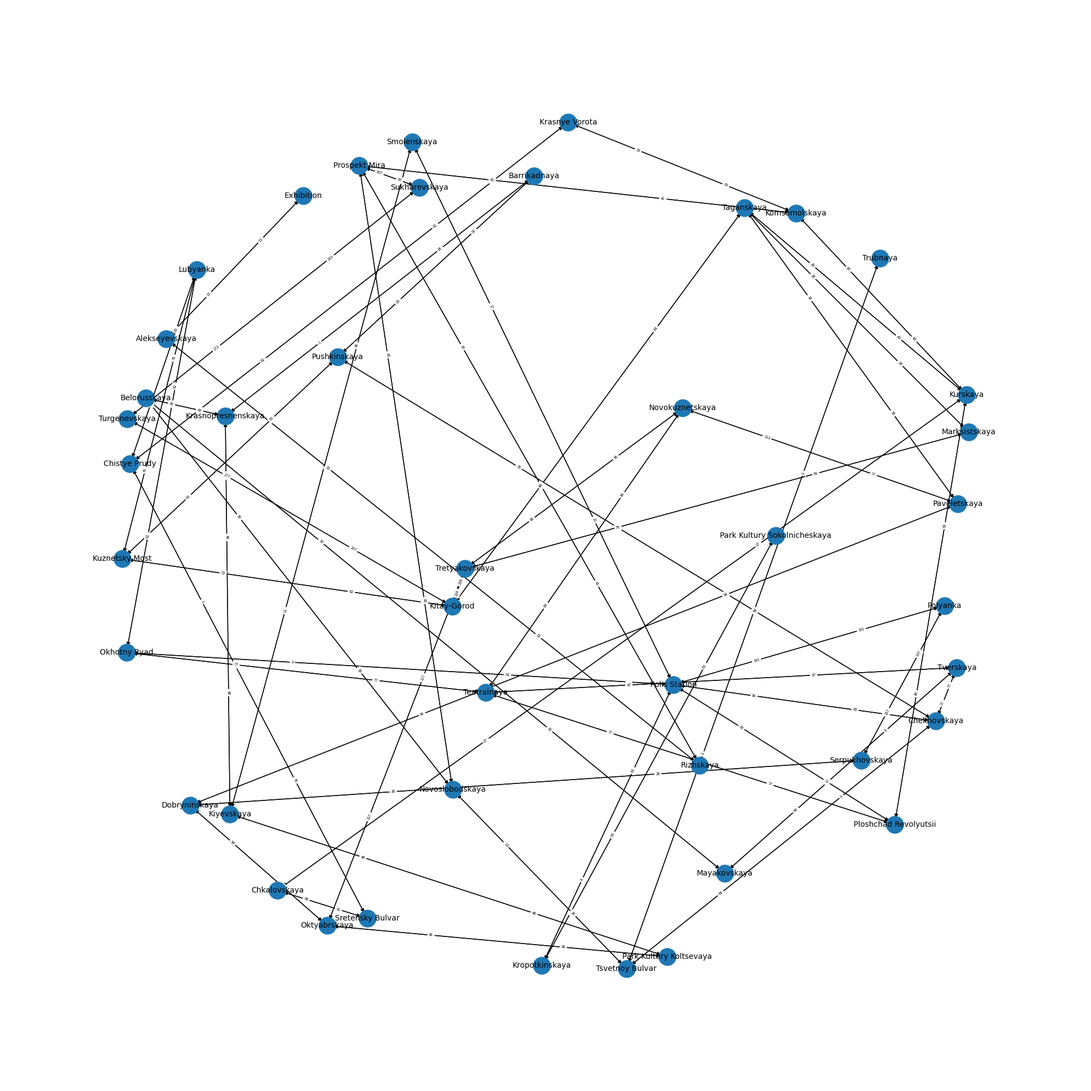

This figure's Python source:
# Discrete Mathematics Application in Python
# Graph Theory and Dijkstra's Algorithm

import matplotlib.pyplot as plt
import networkx as nx

# Constants
INF = 9999
hazard_const = {
    "Radiation": 50,
    "Biohazard": 75,
    "Mental": 35,
    "Collapse": 50,
    "Various": 100,
    "None": 0,
}

faction_const = {
    "VDNKh": 0,
    "Hanza": 25,
    "Red Line": 75,
    "Fourth Reich": 75,
    "Polis": 0,
    "Bandits": 65,
    "Gangs": 35,
    "Arbat": 0,
    "1905": 0,
    "Mutants": 75,
    "Others": 0,
}

# Weight Calculation using distance, hazard constant, and faction constant
def calculate_weight(dist: int, hazard: str, faction: str) -> int:
    weight = dist
    if (hazard in hazard_const):
        weight += hazard_const[hazard]
    if (faction in faction_const):
        weight += faction_const[faction]
    return weight

# Metro Graph using Adjacency Lists
# Note: Biblioteka im. Lenina, Borovitskaya, Arbatskaya (Arbatsko-Pokrovskaya Line, not the one in Filyovskaya Line), and Aleksandrovsky Sad is combined into one Polis Station
metro_graph = {
    "Exhibition": {
        "Alekseyevskaya": calculate_weight(13, "None", "VDNKh"),
    },
    "Alekseyevskaya": {
        "Exhibition": calculate_weight(13, "None", "VDNKh"),
        "Rizhskaya": calculate_weight(17, "Mental", "VDNKh"),
    },
    "Rizhskaya": {
        "Alekseyevskaya": calculate_weight(17, "Mental", "VDNKh"),
        "Prospekt Mira": calculate_weight(16, "None", "Hanza"),
    },
    "Prospekt Mira": {
        "Rizhskaya": calculate_weight(16, "None", "VDNKh"),
        "Novoslobodskaya": calculate_weight(18, "None", "Hanza"),
        "Komsomolskaya": calculate_weight(16, "None", "Hanza"),
        "Sukharevskaya": calculate_weight(7, "Mental", "Bandits"), # bandits are game-only
    },
    "Sukharevskaya": {
        "Prospekt Mira": calculate_weight(7, "Mental", "Hanza"),
        "Turgenevskaya": calculate_weight(8, "Various", "Mutants"), # mutants are game-only
    },
    "Turgenevskaya": {
        "Sukharevskaya": calculate_weight(8, "Various", "Bandits"),
        # closed access to Sretensky Bulvar and Chistye Prudy
        "Kitay-Gorod": calculate_weight(12, "Various", "Bandits"),
    },
    "Kitay-Gorod": {
        "Turgenevskaya": calculate_weight(12, "Various", "Mutants"),
        "Tretyakovskaya": calculate_weight(16, "Biohazard", "Gangs"), # tretyakovskaya is technically divided into two areas: uninhabited, and Venice (controlled by a gang). to simplify, we will assume Venice as it is the most documented
        # while not listed in the map, Tretyakovskaya is a flooded station with some areas inhibited by mutant shrimps, so we assume the edges having biohazard penalty
        "Kuznetsky Most": calculate_weight(7, "None", "Red Line"), # in the game it was a Red Line armory under the guise of technicians
        "Taganskaya": calculate_weight(19, "None", "Hanza"),
    },
    "Tretyakovskaya": {
        "Kitay-Gorod": calculate_weight(16, "Biohazard", "Bandits"),
        "Novokuznetskaya": calculate_weight(1, "None", "Bandits"),
        "Oktyabrskaya": calculate_weight(17, "Biohazard", "Hanza"),
        "Marksistskaya": calculate_weight(16, "Mental", "Hanza"),
    },
    "Oktyabrskaya": {
        "Tretyakovskaya": calculate_weight(17, "Biohazard", "Gangs"),
        "Dobryninskaya": calculate_weight(9, "None", "Hanza"),
        "Park Kultury Koltsevaya": calculate_weight(11, "None", "Hanza"),
    },
    "Komsomolskaya": {
        "Prospekt Mira": calculate_weight(16, "None", "Hanza"),
        "Kurskaya": calculate_weight(20, "None", "Hanza"),
        "Krasnye Vorota": calculate_weight(8, "None", "Red Line"),
    },
    "Krasnye Vorota": {
        "Komsomolskaya": calculate_weight(8, "None", "Hanza"),
        "Chistye Prudy": calculate_weight(7, "None", "Red Line"),
    },
    "Chistye Prudy": {
        "Krasnye Vorota": calculate_weight(7, "None", "Red Line"),
        "Sretensky Bulvar": calculate_weight(1, "None", "Others"),
        "Lubyanka": calculate_weight(10, "None", "Red Line"),
    },
    "Lubyanka": {
        "Chistye Prudy": calculate_weight(10, "None", "Red Line"),
        "Kuznetsky Most": calculate_weight(1, "None", "Red Line"),
        "Okhotny Ryad": calculate_weight(7, "None", "Red Line"),
    },
    "Okhotny Ryad": {
        "Lubyanka": calculate_weight(7, "None", "Red Line"),
        "Teatralnaya": calculate_weight(2, "None", "Red Line"),
        "Polis Station": calculate_weight(8, "None", "Polis"),
    },
    "Polis Station": {
        "Okhotny Ryad": calculate_weight(8, "None", "Red Line"),
        "Kropotkinskaya": calculate_weight(8, "None", "Red Line"),
        "Chekhovskaya": calculate_weight(15, "None", "Fourth Reich"),
        "Polyanka": calculate_weight(16, "Various", "Mutants"), # in game, the area has ghosts/hallucinations and mutants, as well as anomalies
        "Ploshchad Revolyutsii": calculate_weight(11, "None", "Red Line"),
        "Smolenskaya": calculate_weight(21, "None", "Arbat Confederation"),
    },
    "Kropotkinskaya": {
        "Polis Station": calculate_weight(8, "None", "Polis"),
        "Park Kultury Sokolnicheskaya": calculate_weight(13, "None", "Red Line"),
    },
    "Park Kultury Sokolnicheskaya": {
        "Kropotkinskaya": calculate_weight(13, "None", "Red Line"),
    },
    "Park Kultury Koltsevaya": {
        "Oktyabrskaya": calculate_weight(11, "None", "Hanza"),
        "Kiyevskaya": calculate_weight(21, "None", "Hanza"),
    },
    "Trubnaya": {
        "Tsvetnoy Bulvar": calculate_weight(2, "None", "Others"),
    },
    "Sretensky Bulvar": {
        "Chistye Prudy": calculate_weight(1, "None", "Red Line"),
        "Chkalovskaya": calculate_weight(16, "Collapse", "Hanza"),
    },
    "Chkalovskaya": {
        "Kurskaya": calculate_weight(2, "None", "Hanza"),
        "Sretensky Bulvar": calculate_weight(16, "Collapse", "Others"),
    },
    "Marksistskaya": {
        "Tretyakovskaya": calculate_weight(16, "Mental", "Gangs"),
        "Taganskaya": calculate_weight(1, "None", "Hanza"),
    },
    "Taganskaya": {
        "Kurskaya": calculate_weight(18, "None", "Hanza"),
        "Marksistskaya": calculate_weight(1, "None", "Hanza"),
        "Paveletskaya": calculate_weight(13, "None", "Hanza"),
        "Kitay-Gorod": calculate_weight(19, "None", "Bandits"),
    },
    "Kuznetsky Most": {
        "Kitay-Gorod": calculate_weight(7, "None", "Bandits"),
        "Lubyanka": calculate_weight(1, "None", "Red Line"),
        "Pushkinskaya": calculate_weight(13, "None", "Fourth Reich"),
    },
    "Pushkinskaya": {
        "Kuznetsky Most": calculate_weight(13, "None", "Red Line"),
        "Chekhovskaya": calculate_weight(1, "None", "Fourth Reich"),
        "Barrikadnaya": calculate_weight(18, "None", "1905"),
    },
    "Barrikadnaya": {
        "Pushkinskaya": calculate_weight(18, "None", "Fourth Reich"),
        "Krasnopresnenskaya": calculate_weight(1, "None", "Hanza"),
    },
    "Krasnopresnenskaya": {
        "Barrikadnaya": calculate_weight(1, "None", "1905"),
        "Belorusskaya": calculate_weight(18, "None", "Hanza"),
        "Kiyevskaya": calculate_weight(23, "None", "Hanza"),
    },
    "Novoslobodskaya": {
        "Belorusskaya": calculate_weight(13, "None", "Hanza"),
        "Prospekt Mira": calculate_weight(18, "None", "Hanza"),
        "Tsvetnoy Bulvar": calculate_weight(13, "None", "Others"),
    },
    "Tsvetnoy Bulvar": {
        "Novoslobodskaya": calculate_weight(13, "None", "Hanza"),
        "Trubnaya": calculate_weight(2, "None", "Others"),
        "Chekhovskaya": calculate_weight(9, "None", "Fourth Reich"),
    },
    "Chekhovskaya": {
        "Pushkinskaya": calculate_weight(1, "None", "Hanza"),
        "Tverskaya": calculate_weight(2, "None", "Fourth Reich"),
        "Tsvetnoy Bulvar": calculate_weight(9, "None", "Others"),
        "Polis Station": calculate_weight(15, "Collapse", "Others"),
    },
    "Polyanka": {
        "Polis Station": calculate_weight(16, "Various", "Mutants"),
        "Serpukhovskaya": calculate_weight(12, "Various", "Hanza"),
    },
    "Dobryninskaya": {
        "Oktyabrskaya": calculate_weight(9, "None", "Hanza"),
        "Serpukhovskaya": calculate_weight(1, "None", "Hanza"),
        "Paveletskaya": calculate_weight(9, "None", "Hanza"),
    },
    "Serpukhovskaya": {
        "Dobryninskaya": calculate_weight(1, "None", "Hanza"),
        "Polyanka": calculate_weight(12, "Various", "Mutants"),
    },
    "Belorusskaya": {
        "Novoslobodskaya": calculate_weight(13, "None", "Hanza"),
        "Krasnopresnenskaya": calculate_weight(18, "None", "Hanza"),
        "Mayakovskaya": calculate_weight(10, "None", "Others"),
    },
    "Mayakovskaya": {
        "Belorusskaya": calculate_weight(10, "None", "Hanza"),
        "Tverskaya": calculate_weight(9, "None", "Fourth Reich"),
    },
    "Tverskaya": {
        "Mayakovskaya": calculate_weight(9, "None", "Others"),
        "Chekhovskaya": calculate_weight(2, "None", "Fourth Reich"),
        "Teatralnaya": calculate_weight(12, "None", "Red Line"),
    },
    "Teatralnaya": {
        "Tverskaya": calculate_weight(12, "None", "Fourth Reich"),
        "Okhotny Ryad": calculate_weight(2, "None", "Red Line"),
        "Ploshchad Revolyutsii": calculate_weight(2, "None", "Red Line"),
        "Novokuznetskaya": calculate_weight(19, "None", "Bandits"),
    },
    "Novokuznetskaya": {
        "Teatralnaya": calculate_weight(19, "None", "Red Line"),
        "Tretyakovskaya": calculate_weight(1, "None", "Gangs"),
        "Paveletskaya": calculate_weight(12, "Biohazard", "Hanza"), # missing door seal so mutants get in easily
        # technically an independent station but another part of it is hansa's ring, so we we will simplify it as such
    },
    "Paveletskaya": {
        "Dobryninskaya": calculate_weight(9, "None", "Hanza"),
        "Taganskaya": calculate_weight(13, "None", "Hanza"),
        "Novokuznetskaya": calculate_weight(12, "None", "Bandits"),
    },
    "Kiyevskaya": {
        "Krasnopresnenskaya": calculate_weight(23, "None", "Hanza"),
        "Park Kultury Koltsevaya": calculate_weight(21, "None", "Hanza"),
        "Smolenskaya": calculate_weight(11, "None", "Arbat Confederation"),
    },
    "Smolenskaya": {
        "Kiyevskaya": calculate_weight(11, "None", "Hanza"),
        "Polis Station": calculate_weight(17, "None", "Polis"),
    },
    "Ploshchad Revolyutsii": {
        "Polis Station": calculate_weight(11, "None", "Polis"),
        "Teatralnaya": calculate_weight(2, "None", "Red Line"),
        "Kurskaya": calculate_weight(24, "None", "Hanza"),
    },
    "Kurskaya": {
        "Komsomolskaya": calculate_weight(20, "None", "Hanza"),
        "Taganskaya": calculate_weight(18, "None", "Hanza"),
        "Chkalovskaya": calculate_weight(2, "None", "Hanza"),
        "Ploshchad Revolyutsii": calculate_weight(24, "None", "Red Line")
    },
}

# Dijkstra's Algorithm for the Metro System Navigation  
def Dijkstra(G: dict, a: str) -> dict:
    # Initialization
    Info: dict = {}
    N = len(G)
    for key in G.keys():
        Info.update({key: {"value": INF, "prev": None}})
    Info[a]["value"] = 0
    S = set()

    for i in range(N):
        # Find vertex with minimum L(u) that is not in S
        min_key = None
        min_val = INF
        for key in Info.keys():
            if (key not in S and Info[key]["value"] < min_val):
                min_key = key
                min_val = Info[key]["value"]
        if (min_key != None):
            S.add(min_key)
        else:
            print(f"Route unavailable to {min_key}")
            break
        for neighbor in G[min_key].keys():
            if (neighbor not in S):
                dst = Info[min_key]["value"] + G[min_key][neighbor]
                if (dst < Info[neighbor]["value"]):
                    Info[neighbor]["value"] = dst
                    Info[neighbor]["prev"] = min_key
    return Info

# for tracing output
def Trace_Dijkstra(Info: dict, a: str):
    for key in Info.keys():
        is_first = True
        if (key == a):
            continue
        trace_list = []
        trace_list.append(key)
        if (is_first):
            cur_weight = Info[key]["value"]
            is_first = False
        cur_prev = Info[key]["prev"]
        while (cur_prev != None):
            trace_list.insert(0, cur_prev)
            cur_prev = Info[cur_prev]["prev"]
        
        print(f"From {a} to {key} ({cur_weight}): {' - '.join(node for node in trace_list)}")

# computed visualization
def Visualize_Graph():
    G = nx.DiGraph()
    plt.figure(figsize=(20, 20))
    for node, neighbors in metro_graph.items():
        for neighbor, weight in neighbors.items():
            G.add_edge(node, neighbor, weight=weight)
    pos = nx.spring_layout(G, k=6.7, iterations=67, seed = 6767)
    nx.draw_networkx_nodes(G, pos, node_size=500)
    nx.draw_networkx_edges(G, pos)
    nx.draw_networkx_labels(G, pos, font_size=10, font_family='sans_serif')
    edge_labels = nx.get_edge_attributes(G, "weight")
    nx.draw_networkx_edge_labels(G, pos, edge_labels=edge_labels, label_pos=0.3, font_size=5)
    ax = plt.gca()
    ax.margins(0.08)
    plt.axis("off")
    plt.tight_layout()
    plt.show()


def main():
    route = Dijkstra(metro_graph, "Polis Station")
    Trace_Dijkstra(route, "Polis Station")
    Visualize_Graph()

if __name__ == '__main__':
    main()
